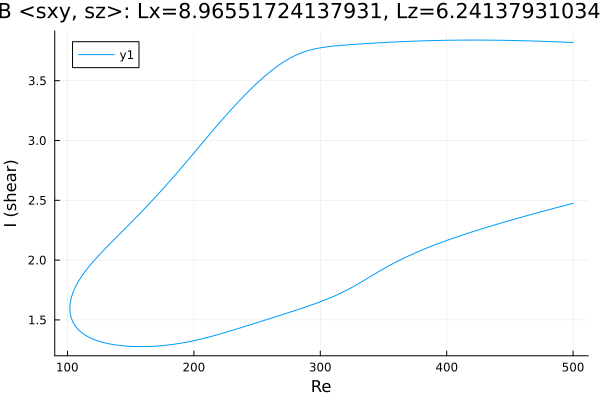

The file beside this chart, header and first rows:
Re, shear
500.0, 3.819
499, 3.82
497.6, 3.82
497.3, 3.821
495.8, 3.821
494.4, 3.822
493, 3.822
491.6, 3.823
490.2, 3.824
488.8, 3.824
487.4, 3.825
485.9, 3.826
484.5, 3.826
483.1, 3.827
481.7, 3.827
480.3, 3.828
478.9, 3.828
477.5, 3.829
476, 3.829
474.6, 3.83
473.2, 3.83
471.8, 3.831
470.4, 3.831
469, 3.832
467.6, 3.832
466.1, 3.833
464.7, 3.833
463.3, 3.834
461.9, 3.834
460.5, 3.834
459.1, 3.835
457.7, 3.835
457.5, 3.835
456, 3.836
454.6, 3.836
453.2, 3.836
451.8, 3.837
450.4, 3.837
449, 3.837
447.6, 3.837
446.2, 3.838
444.7, 3.838
443.3, 3.838
441.9, 3.838
440.5, 3.839
439.1, 3.839
437.7, 3.839
436.3, 3.839
434.8, 3.839
433.4, 3.839
432, 3.84
430.6, 3.84
429.2, 3.84
427.8, 3.84
426.4, 3.84
424.9, 3.84
423.5, 3.84
422.1, 3.84
420.7, 3.84
419.3, 3.84
... 570 more rows
